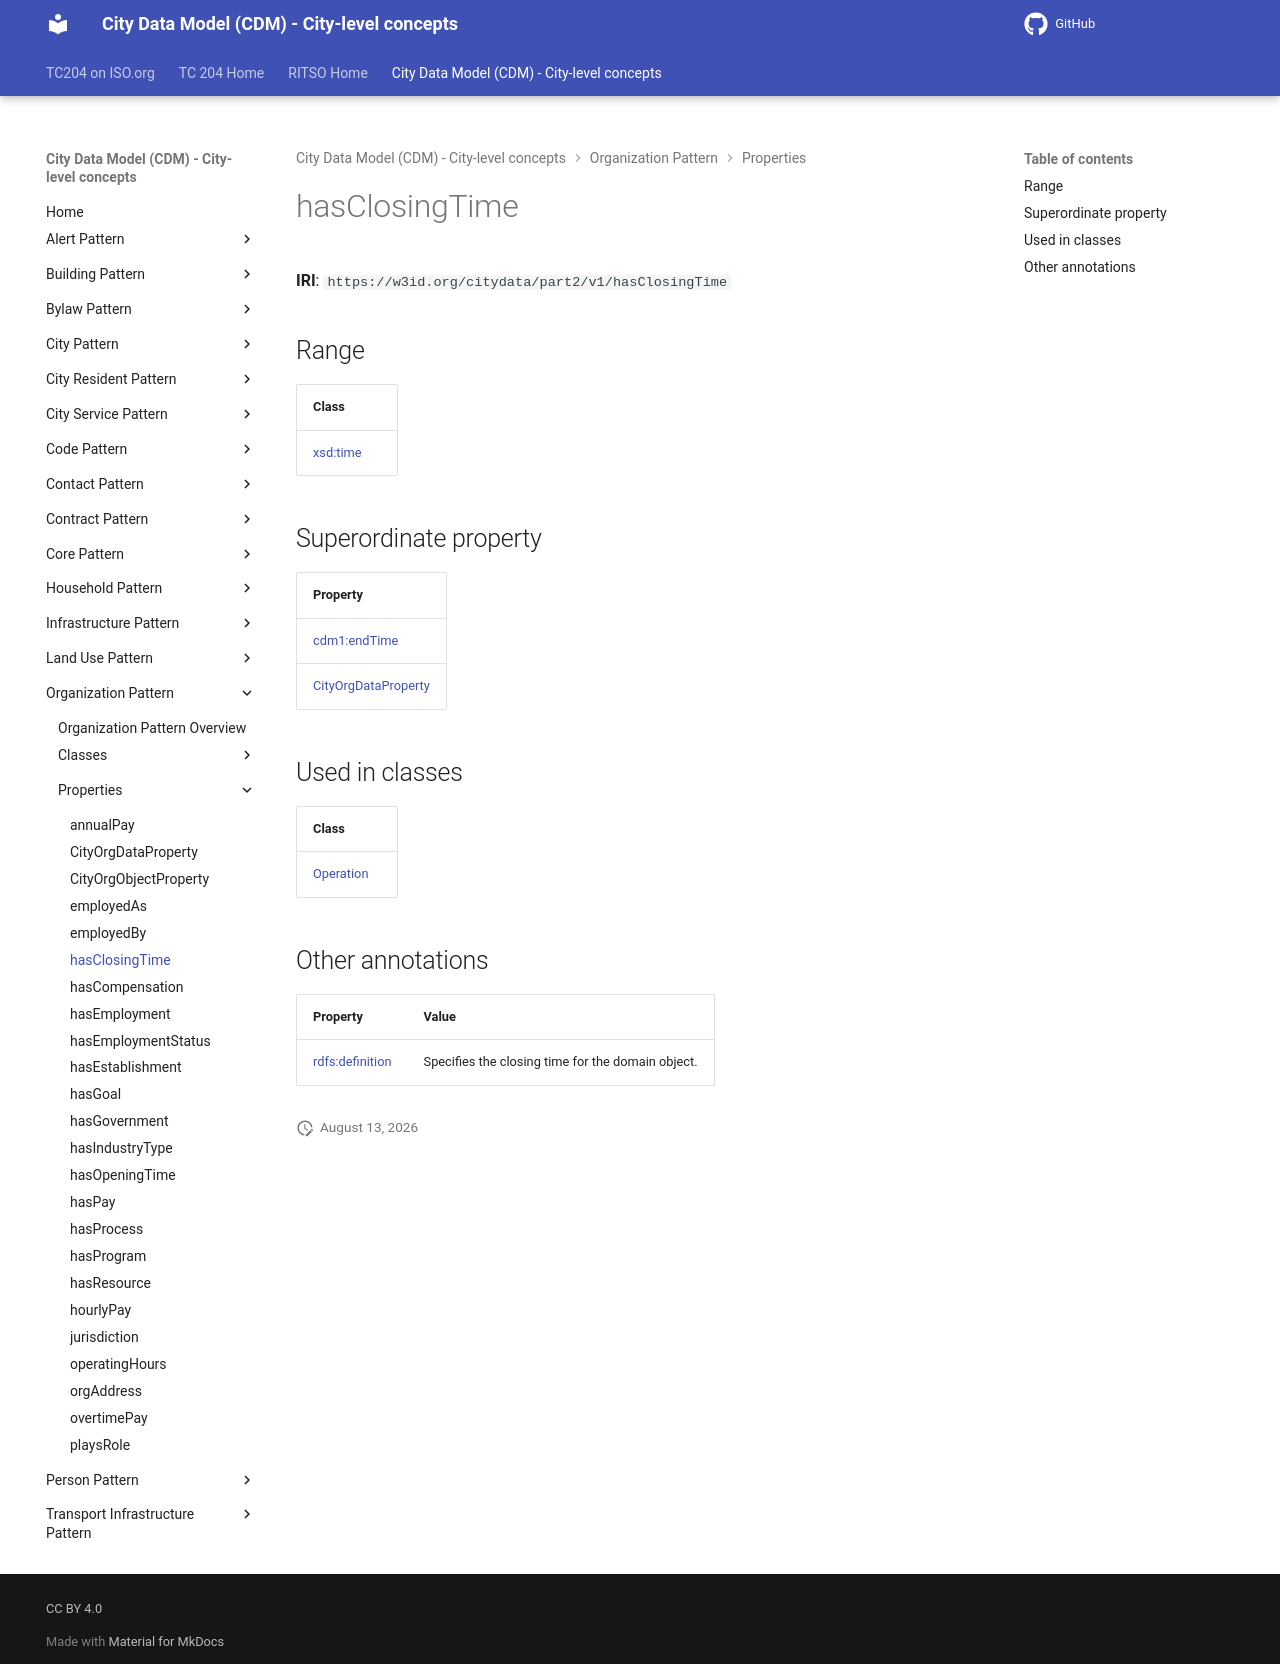

repository: ISO-TC204/ontology-cdm-p2 · page: v1.3.2-alpha.1/properties/hasClosingTime/index.html · generator: mkdocs

# hasClosingTime

**IRI**: `https://w3id.org/citydata/part2/v1/hasClosingTime`

## Range

| Class |
|-------|
| [xsd:time](https://w3id.org/citydata/imported/xsd/time) |

## Superordinate property

| Property |
|-------|
| [cdm1:endTime](https://w3id.org/citydata/part1/v1/endTime) |
| [CityOrgDataProperty](CityOrgDataProperty.md) |

## Used in classes

| Class |
|-------|
| [Operation](../classes/Operation.md) |

## Other annotations

| Property | Value |
|----------|-------|
| [rdfs:definition](https://w3id.org/citydata/imported/rdfs/definition) | Specifies the closing time for the domain object. |
